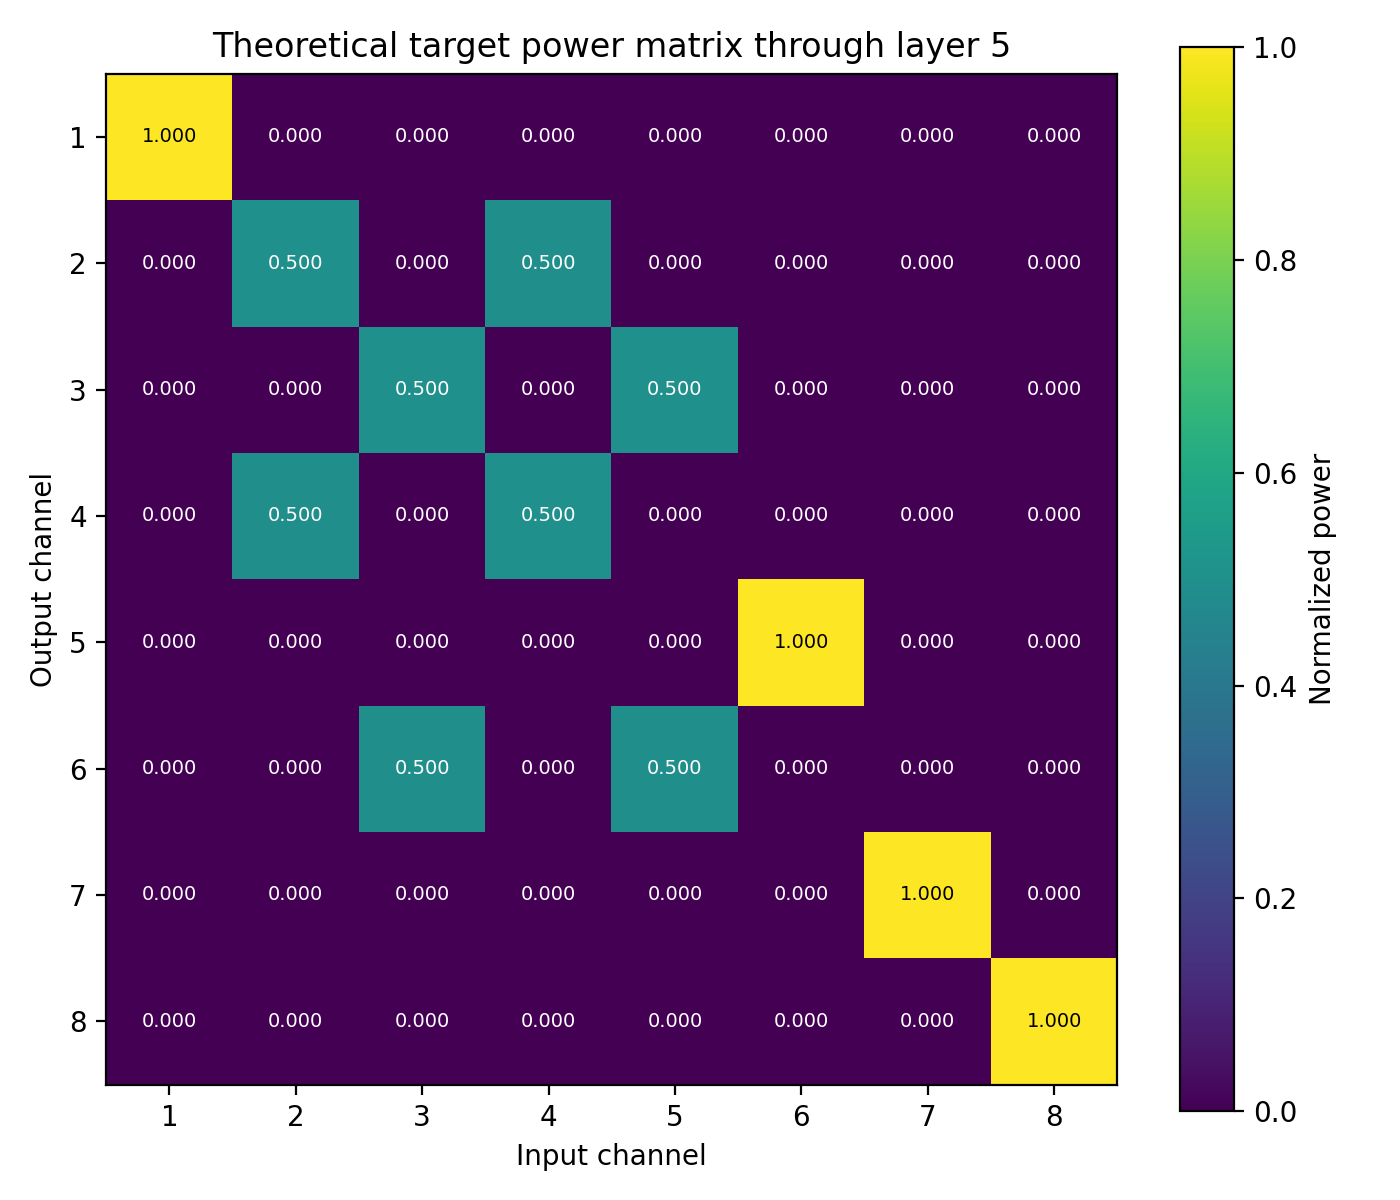

The table this chart was drawn from, first rows:
1.000000000000000000e+00, 6.368461152934512669e-32, 7.623361005372995526e-64, 1.687229760517259515e-32, 2.530439773067011439e-64, 2.371907503369486161e-97, 8.893229480485802924e-130, 3.334427269201217709e-162
7.305811291797994561e-32, 5.000000421468474565e-01, 2.999519953513839064e-32, 4.999999578531524880e-01, 1.687229902740109419e-32, 7.028999129038223721e-66, 1.054181112608658711e-97, 3.952546435771468856e-130
7.129261936728345867e-64, 2.437109864615729632e-32, 5.000000000000016653e-01, 3.749399552426843533e-32, 5.000000000000016653e-01, 3.535191631714166388e-65, 7.028999129038213178e-66, 2.635452781521647428e-98
7.498799311060838329e-33, 4.999999578531524880e-01, 7.498799567733805652e-33, 5.000000421468474565e-01, 9.373499566670105372e-33, 1.499759913546757572e-32, 2.249279798281780375e-64, 2.108362297383470618e-97
1.124639860646109048e-64, 7.498798935632265425e-33, 7.498799567733767335e-33, 7.498800199835308929e-33, 7.498799567733765966e-33, 1.000000000000000000e+00, 1.499759913546758941e-32, 1.405799873926112734e-65
7.028999129038120407e-66, 1.874699733908049935e-33, 4.999999999999984457e-01, 6.326098642358056132e-65, 4.999999999999984457e-01, 1.499759913546757572e-32, 1.499759913546757846e-32, 1.405799873926111680e-65
1.054181112608644807e-97, 2.811599510852066516e-65, 7.498799567733767335e-33, 7.906355472886558497e-98, 7.498799567733767335e-33, 1.499759913546756478e-32, 1.000000000000000000e+00, 3.749399783866894615e-33
8.893229480485687604e-130, 2.371907384619526418e-97, 6.326099432667483056e-65, 2.964408129901961534e-130, 6.326099432667483056e-65, 1.405799873926110415e-65, 3.749399783866894615e-33, 1.000000000000000000e+00
